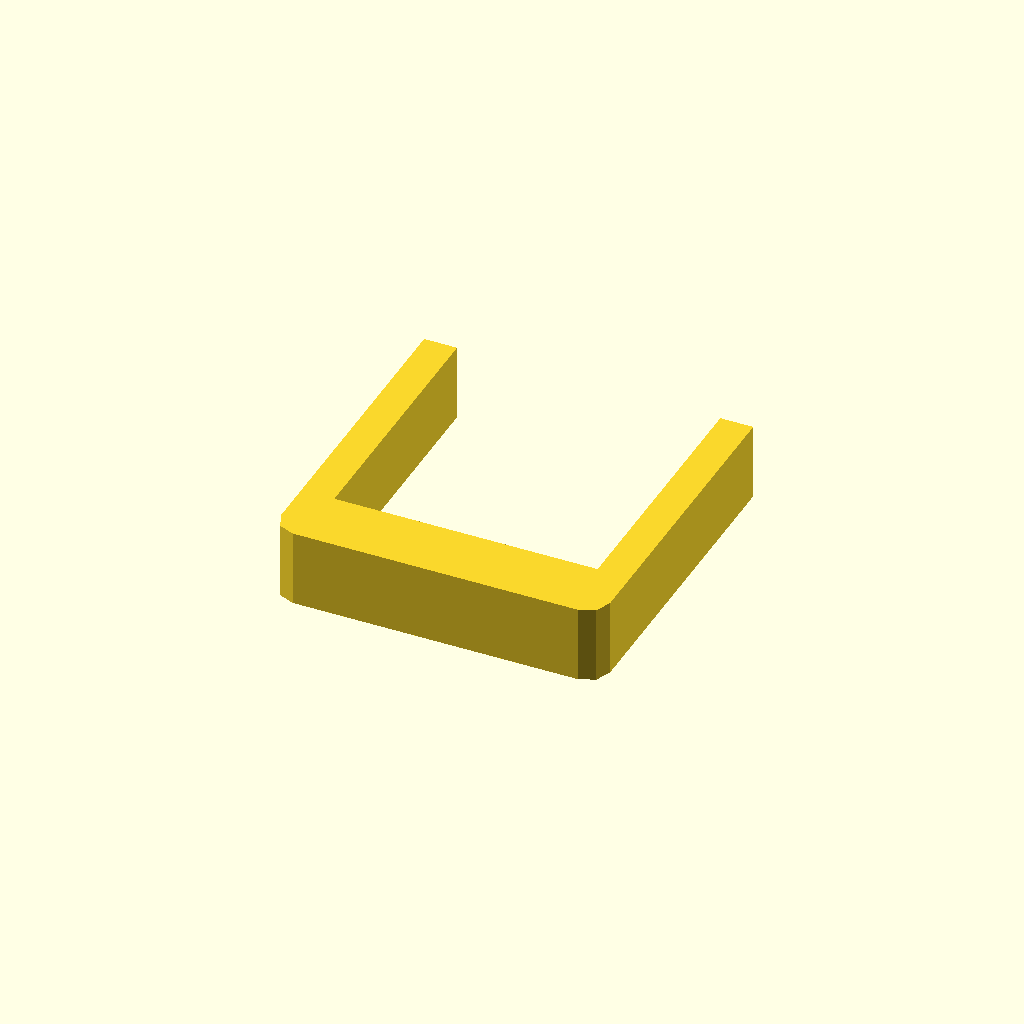
Cell 1: rendered with the file's own defaults.
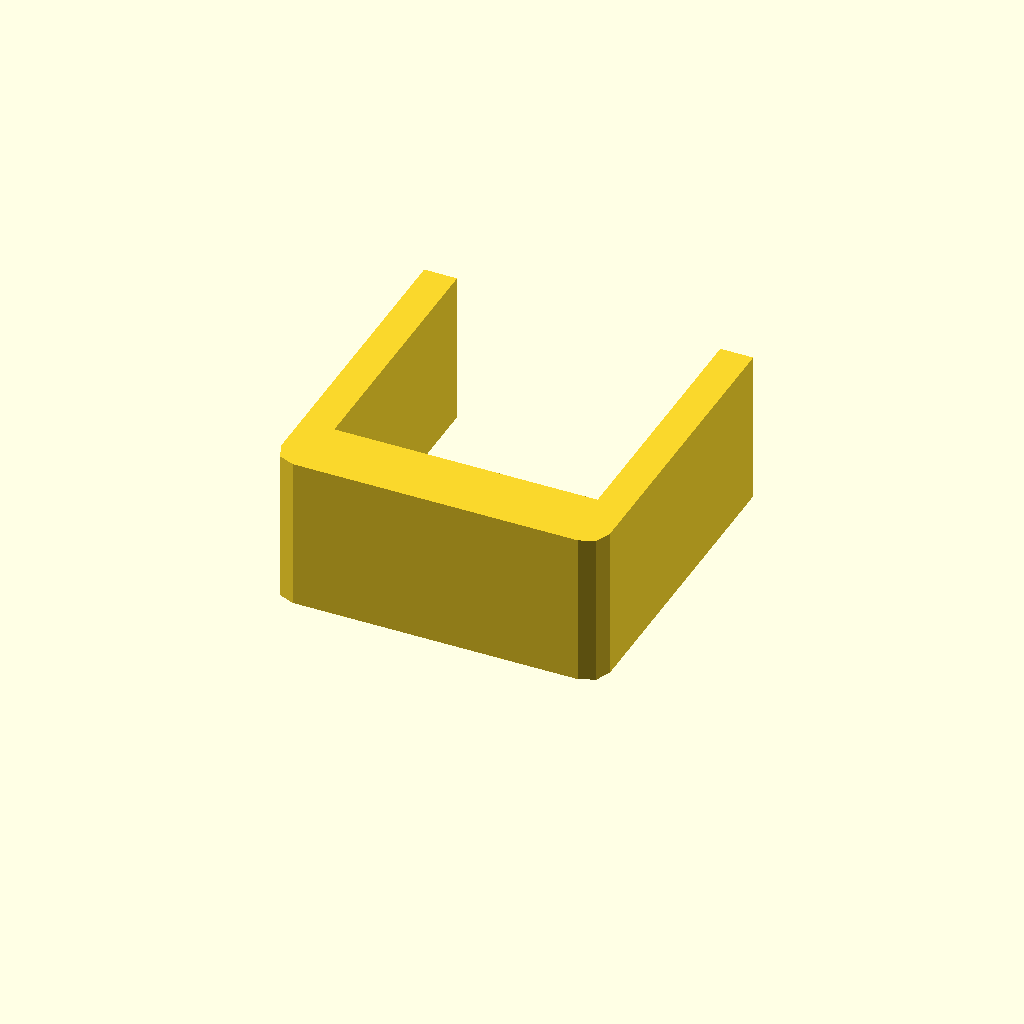
Cell 2: the same model with profile_height = 28.
All cells are drawn from one camera (rotation 55°, 0°, 25°, orthographic, colour scheme Cornfield), so only the parameter changes between them.
Source of the model, optional_data/data/sketch1/sinkframes/part_0095.scad:
$fn = 32;

// ----------------------------------------------------------------------
// Heat sink frame: 60 x 60 mm frame, 6 mm walls
// ----------------------------------------------------------------------

// --- parameters (mm) ---
profile_height = 14;      // extrusion height
profile_points = 12;      // points of the closed outline

profile = [[0, 4], [1.172, 1.172], [4, 0], [56, 0], [58.828, 1.172], [60, 4], [60, 60], [54, 60], [54, 12], [6, 12], [6, 60], [0, 60]];  // single closed polygon, 12 points, counter clockwise

// --- the one profile operation ---
linear_extrude(height = profile_height) polygon(points = profile);
Parameter table extracted from the source (name, type, default, range or options):
profile_height: number, default 14
profile_points: number, default 12
